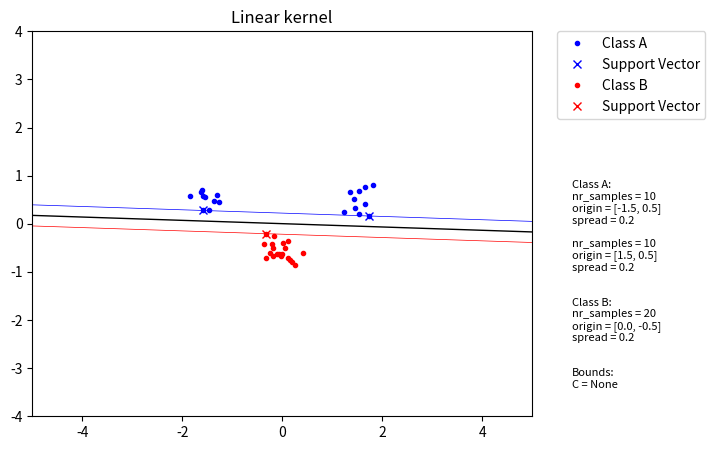

Generate this figure with matplotlib:
import math
import os
import random

from scipy.optimize import minimize
import matplotlib.pyplot as plt
import numpy as np


def b():
    """ Calculate bias for ind()

    Implementation of formula (7). Iterates only through support vectors because alpha is zero for all others.
    """
    return sum(SVs['a'][i] * SVs['t'][i] * K(SVs['x'][0], SVs['x'][i]) for i in range(len(SVs['a']))) - SVs['t'][0]


def ind(s):
    """ Indicator function

    Implementation of formula (6). Classifier for argument vector s. Iterates only through support vectors because alpha
    is zero for all others.
    """
    return sum(SVs['a'][i] * SVs['t'][i] * K(s, SVs['x'][i]) for i in range(len(SVs['a']))) - b()


def K(x, y):
    """ Kernel function

    By utilizing the kernel trick it's possible to transform the input data to a higher dimensions by only calculating
    the scalar product of phi(x) and phi(y). This allows the creation of more complex boundaries.
    """
    if kernel_params['type'].lower() == 'lin':  # Linear
        return np.dot(x, y)
    elif kernel_params['type'].lower() == 'poly':  # Polynomial
        return pow((np.dot(x, y) + 1), kernel_params['p'])
    elif kernel_params['type'].lower() == 'rbf':  # Radial Basis Function
        return math.exp(- pow(np.linalg.norm(x - y), 2) / (2 * pow(kernel_params['sigma'], 2)))
    else:
        raise ValueError('Kernel type not found...')


def objective(alpha):
    """ Dual formulation from (4)

    Takes a vector alpha and returns a scalar value. Used by minimize().
    """
    double_sum = 0
    for i in range(N):
        for j in range(N):
            double_sum += alpha[i] * alpha[j] * P[i, j]

    return 0.5 * double_sum - np.sum(alpha)


def plot():
    """ Plot graph

    Includes class A and B samples and draws the generated decision boundary. Parameters used are shown on the right
    hand side of the figure.
    """
    fig, ax = plt.subplots(figsize=(8, 5))
    fig.subplots_adjust(right=0.75)

    ax.plot([p[0] for p in classA], [p[1] for p in classA], 'b.', label='Class A')
    lst = [p for p in SVs['x'] if p in classA]
    ax.plot([p[0] for p in lst], [p[1] for p in lst], 'bx', label='Support Vector')

    ax.plot([p[0] for p in classB], [p[1] for p in classB], 'r.', label='Class B')
    lst = [p for p in SVs['x'] if p in classB]
    ax.plot([p[0] for p in lst], [p[1] for p in lst], 'rx', label='Support Vector')

    xgrid = np.linspace(-5, 5)
    ygrid = np.linspace(-4, 4)
    grid = np.array([[ind([x, y]) for x in xgrid] for y in ygrid])
    ax.contour(xgrid, ygrid, grid, (-1.0, 0.0, 1.0), colors=('red', 'black', 'blue'), linewidths=(0.5, 1.0, 0.5))

    leg = ax.legend(bbox_to_anchor=(1.05, 1), loc=2, borderaxespad=0)

    # Need to draw the canvas to be able to read final coordinates in pixels.
    fig.canvas.draw()
    leg_pxls = leg.get_window_extent()
    ax_pxls = ax.get_window_extent()
    fig_pxls = fig.get_window_extent()

    # Converting back to figure normalized coordinates to create new axis.
    pad = 0.025
    ax2 = fig.add_axes([leg_pxls.x0 / fig_pxls.width,
                        ax_pxls.y0 / fig_pxls.height,
                        leg_pxls.width / fig_pxls.width,
                        (leg_pxls.y0 - ax_pxls.y0) / fig_pxls.height - pad])

    ax2.axis('off')

    if kernel_params['type'].lower() == 'lin':
        ax.set_title('Linear kernel')
    elif kernel_params['type'].lower() == 'poly':
        ax.set_title('Polynomial kernel (p={})'.format(kernel_params['p']))
    elif kernel_params['type'].lower() == 'rbf':
        ax.set_title('RBF kernel (sigma={})'.format(kernel_params['sigma']))

    text = 'Class A:\n'
    for i in range(len(classA_params['nr_samples'])):
        text += 'nr_samples = {}\n'.format(classA_params['nr_samples'][i])
        text += 'origin = {}\n'.format(classA_params['origin'][i])
        text += 'spread = {}\n\n'.format(classA_params['spread'][i])
    text += '\nClass B:\n'
    text += 'nr_samples = {}\n'.format(classB_params['nr_samples'])
    text += 'origin = {}\n'.format(classB_params['origin'])
    text += 'spread = {}\n\n'.format(classB_params['spread'])
    text += '\nBounds:\n'
    text += 'C = {}'.format(C_param)

    ax2.text(0.1, 0.1, text, fontsize=8)

    # Increment number to end of filename to not overwrite previously saved file.
    counter = 0
    filename = 'svmplot{}.png'
    while os.path.isfile(filename.format(counter)):
        counter += 1
    plt.savefig(filename.format(counter), bbox_inches='tight')

    plt.show()


def zerofun(alpha):
    """ Constraint for minimize()

    Implementation of the second constraint from (10).
    """
    return sum([alpha[i] * t[i] for i in range(N)])


if __name__ == '__main__':

    np.random.seed(100)

    kernel_params = {'type': 'lin', 'p': 2, 'sigma': 1}

    classA_params = {'nr_samples': [10, 10], 'origin': [[-1.5, 0.5], [1.5, 0.5]], 'spread': [0.2, 0.2]}
    classB_params = {'nr_samples': 20, 'origin': [0.0, -0.5], 'spread': 0.2}

    C_param = None

    classA = np.concatenate((
        np.random.randn(classA_params['nr_samples'][0], 2) * classA_params['spread'][0] + classA_params['origin'][0],
        np.random.randn(classA_params['nr_samples'][1], 2) * classA_params['spread'][1] + classA_params['origin'][1]))
    classB = np.random.randn(classB_params['nr_samples'], 2) * classB_params['spread'] + classB_params['origin']

    inputs = np.concatenate((classA, classB))
    targets = np.concatenate((np.ones(classA.shape[0]), -np.ones(classB.shape[0])))

    N = inputs.shape[0]  # Number of rows (samples)

    permute = list(range(N))
    random.shuffle(permute)
    x = inputs = inputs[permute, :]
    t = targets = targets[permute]

    start = np.zeros(N)  # Initialise alpha vector
    C = C_param  # Upper bound for alpha. For no upper bound, C = None.
    bounds = [(0, C) for n in range(N)]  # Bounds for each alpha element, 0 <= alpha <= C.
    XC = {'type': 'eq', 'fun': zerofun}

    # To improve efficiency some of the calculations are done in advance and stored in matrix P.
    P = np.ndarray(shape=(N, N))
    for i in range(N):
        for j in range(N):
            P[i, j] = t[i] * t[j] * K(x[i], x[j])

    ret = minimize(objective, start, bounds=bounds, constraints=XC)
    alpha = ret['x']
    alpha = np.array([round(a, 5) for a in alpha])  # Zero out the almost alphas which are almost zero.

    # Save alpha, x and t to dictionary when alpha != 0, i.e. save information for support vectors.
    SVs = {'a': [], 'x': [], 't': []}
    for i in range(N):
        if alpha[i]:
            SVs['a'].append(alpha[i])
            SVs['x'].append(x[i])
            SVs['t'].append(t[i])

    plot()
